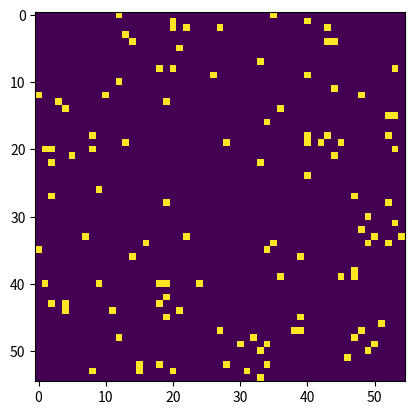

Write the Python code that produced this figure.
import numpy as np
import matplotlib.pyplot as plt

# f = open('data/fetched/25751/raw/1000032_25751_2_0.txt', "r")

fc = np.zeros([1485])
# mrmr_features = np.array([1140, 689, 427, 122, 139, 765, 907, 1384, 22, 1293, 1449, 492, 1440, 499, 1316, 1318, 135, 879, 886, 223, 1455, 676, 1136, 1464, 70, 1462, 1386, 939, 111, 413, 10, 1403, 1027, 547, 395, 1210, 942, 501, 45, 425, 638, 505, 26, 1409, 1448, 605, 232, 1459, 821, 1394, 1376, 809, 1163, 216, 791]
            # )
mrmr_features = np.array([1035, 382, 967, 1316, 34, 852, 761, 480, 875, 1357, 1203, 686, 415, 248, 1230, 1370, 1275, 466, 1274, 126, 840, 1470, 448, 629, 1292, 922, 617, 168, 946, 1372, 131, 219, 1247, 413, 72, 496, 880, 275, 863, 11, 571, 147, 877, 843, 92, 124, 1157, 1457, 249, 1126, 741, 1289, 1270, 1453, 742]
            )
fc[mrmr_features] = 1




# fc = f.read()
# fc_l = fc.split()
fc_l = fc
print(fc_l)
print(len(fc_l))
D = 55

sq_fc = np.zeros((D,D))
sq_fc[np.triu_indices(D,1)] = fc_l
sq_fc += sq_fc.T

print(sq_fc.shape)

from math import sqrt

def compute_n1(c):
    return int((1 + sqrt(1 + 8 * c)) / 2)

# Example usage
n1 = compute_n1(1485)
print(n1)

plt.imshow(sq_fc)
# plt.colorbar()
plt.show()
